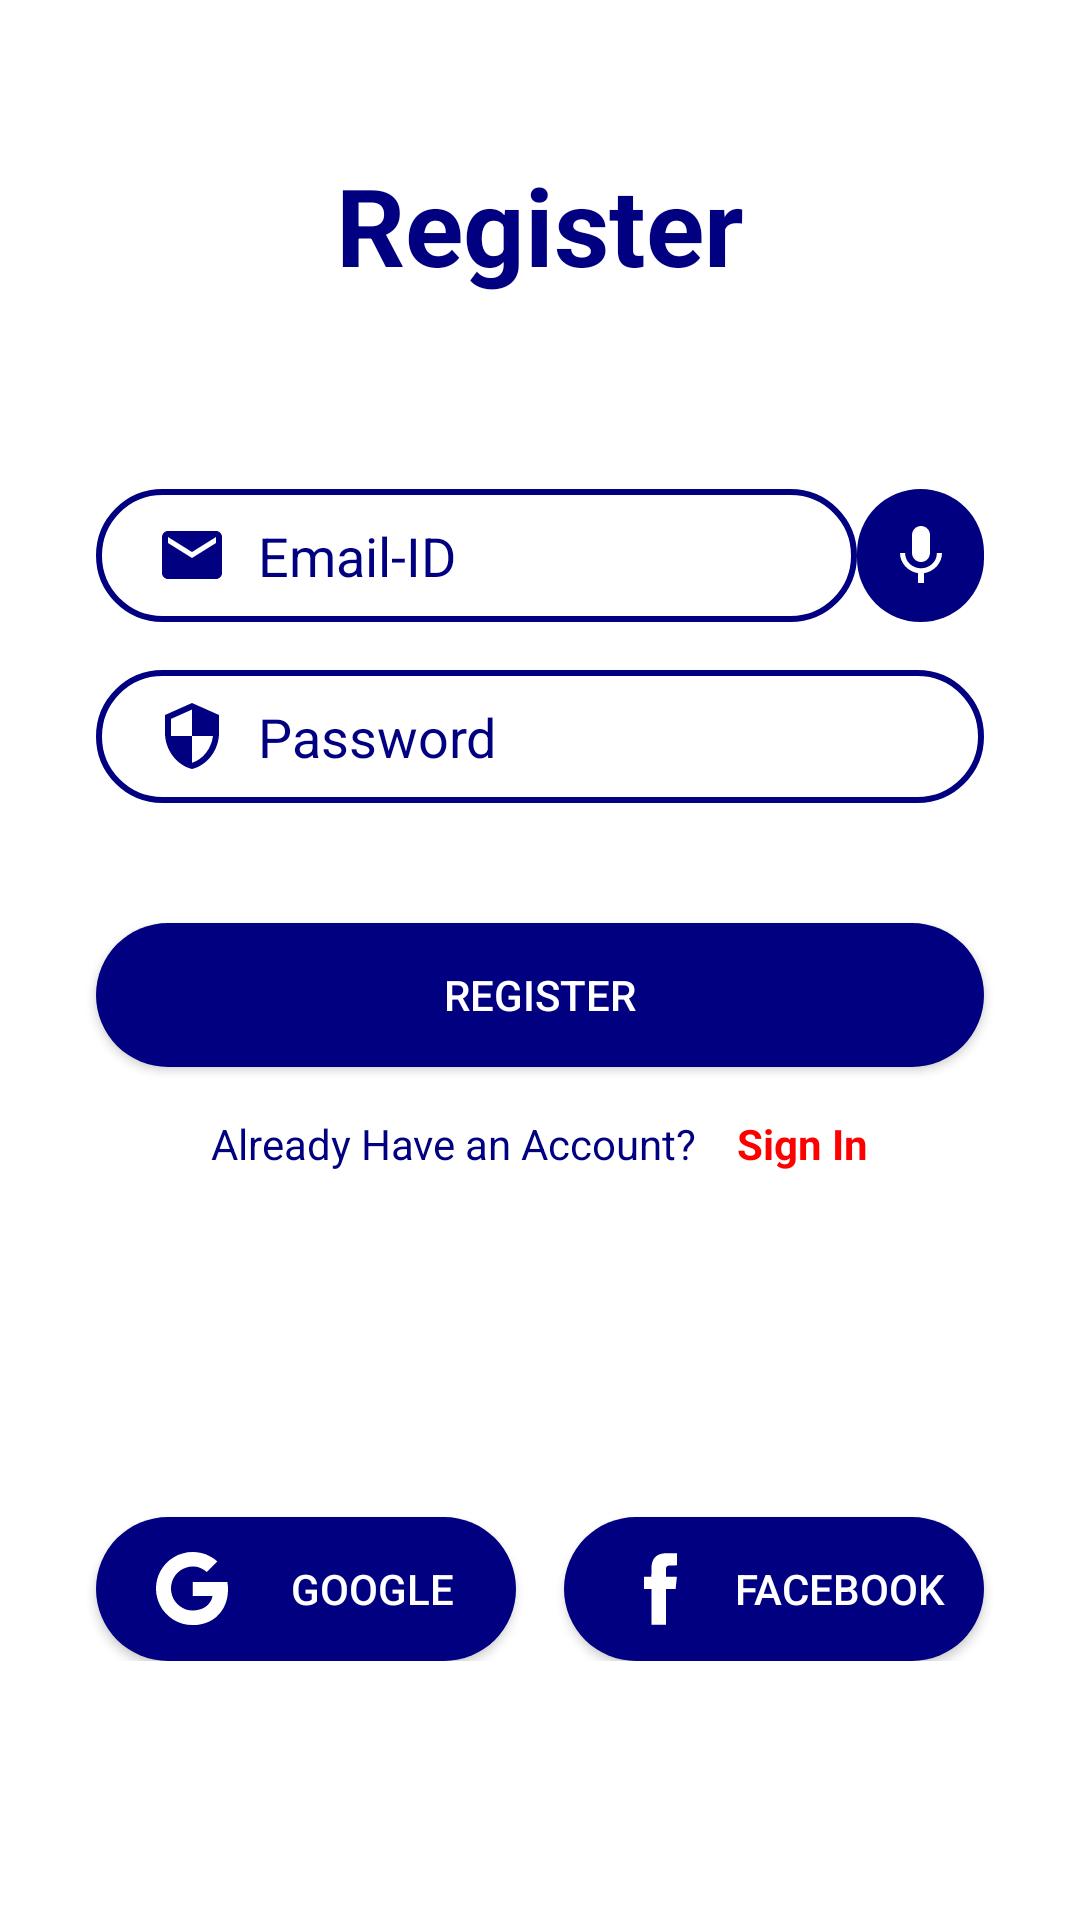

Write the Android layout XML for this screen, with the resource values it uses.
<!-- AndroidManifest.xml: application theme Theme.PrescribeME -->
<!-- res/layout/activity_register.xml -->
<?xml version="1.0" encoding="utf-8"?>
<ScrollView xmlns:android="http://schemas.android.com/apk/res/android"
    xmlns:app="http://schemas.android.com/apk/res-auto"
    xmlns:tools="http://schemas.android.com/tools"
    android:layout_height="match_parent"
    android:layout_width="match_parent"
    android:orientation="vertical"
    android:background="@color/background">


<androidx.constraintlayout.widget.ConstraintLayout
        android:layout_width="match_parent"
        android:layout_height="0dp"
        tools:context=".RegisterActivity">

        <TextView
            android:id="@+id/RegisterHeader"
            android:layout_width="wrap_content"
            android:layout_height="wrap_content"
            android:text="Register"
            android:textColor="@color/foreground"
            android:textSize="36sp"
            android:textStyle="bold"
            app:layout_constraintBottom_toBottomOf="parent"
            app:layout_constraintEnd_toEndOf="parent"
            app:layout_constraintStart_toStartOf="parent"
            app:layout_constraintTop_toTopOf="parent"
            app:layout_constraintVertical_bias="0.100000024" />

        <LinearLayout
            android:layout_width="match_parent"
            android:layout_height="wrap_content"
            android:id="@+id/EmailRegisterLL"
            android:layout_marginStart="32sp"
            android:layout_marginLeft="32sp"
            android:layout_marginTop="64sp"
            android:layout_marginEnd="32sp"
            android:layout_marginRight="32sp"
            app:layout_constraintEnd_toEndOf="parent"
            app:layout_constraintStart_toStartOf="parent"
            app:layout_constraintTop_toBottomOf="@+id/RegisterHeader">

            <EditText
                android:id="@+id/EmailIDRegister"
                android:layout_height="wrap_content"
                android:layout_width="0dp"
                android:background="@drawable/input_outline"
                android:drawableStart="@drawable/ic_email"
                android:drawablePadding="10sp"
                android:layout_weight="6"
                android:hint="Email-ID"
                android:inputType="textEmailAddress"
                android:paddingStart="20sp"
                android:paddingTop="10sp"
                android:paddingEnd="10sp"
                android:paddingBottom="10sp"
                android:textColor="@color/foreground"
                android:textColorHint="@color/foreground"/>

            <ImageButton
                android:id="@+id/mic_email"
                android:layout_width="0dp"
                android:layout_height="match_parent"
                android:layout_weight="1"
                android:background="@drawable/round_button"
                app:srcCompat="@drawable/ic_mic" />


        </LinearLayout>

        <EditText
            android:id="@+id/PasswordRegister"
            android:layout_width="0sp"
            android:layout_height="wrap_content"
            android:layout_marginTop="16sp"
            android:background="@drawable/input_outline"
            android:drawableStart="@drawable/ic_security"
            android:drawablePadding="10sp"
            android:ems="10"
            android:hint="Password"
            android:inputType="textPassword"
            android:paddingStart="20sp"
            android:paddingTop="10sp"
            android:paddingEnd="10sp"
            android:paddingBottom="10sp"
            android:textColor="@color/foreground"
            android:textColorHint="@color/foreground"
            app:layout_constraintEnd_toEndOf="@+id/EmailRegisterLL"
            app:layout_constraintStart_toStartOf="@+id/EmailRegisterLL"
            app:layout_constraintTop_toBottomOf="@+id/EmailRegisterLL" />

        <Button
            android:id="@+id/btnRegister"
            android:layout_width="0sp"
            android:layout_height="wrap_content"
            android:layout_marginTop="40sp"
            android:background="@drawable/round_button"
            android:text="Register"
            app:backgroundTint="@color/foreground"
            android:textColor="@color/background"
            app:layout_constraintEnd_toEndOf="@+id/PasswordRegister"
            app:layout_constraintStart_toStartOf="@+id/PasswordRegister"
            app:layout_constraintTop_toBottomOf="@+id/PasswordRegister" />

        <LinearLayout
            android:id="@+id/oldSignInLL"
            android:layout_width="0sp"
            android:layout_height="wrap_content"
            android:layout_marginTop="16sp"
            android:gravity="center_horizontal"
            android:orientation="horizontal"
            android:textAlignment="center"
            app:layout_constraintEnd_toEndOf="@+id/btnRegister"
            app:layout_constraintStart_toStartOf="@+id/btnRegister"
            app:layout_constraintTop_toBottomOf="@+id/btnRegister">

            <TextView
                android:id="@+id/txtexac"
                android:layout_width="wrap_content"
                android:layout_height="wrap_content"
                android:shadowColor="@color/foreground"
                android:text="Already Have an Account?    "
                android:textColor="@color/foreground" />

            <TextView
                android:id="@+id/txtSignIn"
                android:layout_width="wrap_content"
                android:layout_height="wrap_content"
                android:shadowColor="@color/foreground"
                android:text="Sign In"
                android:textColor="@color/red"
                android:textStyle="bold" />
        </LinearLayout>

        <Button
            android:id="@+id/Gsignup"
            android:layout_width="0sp"
            android:layout_height="wrap_content"
            android:layout_marginStart="32sp"
            android:layout_marginEnd="8sp"
            android:background="@drawable/round_button"
            android:drawableLeft="@drawable/ic_google"
            android:paddingStart="20sp"
            android:text="Google"
            android:textColor="@color/background"
            app:backgroundTint="@color/foreground"
            app:layout_constraintBottom_toBottomOf="parent"
            app:layout_constraintEnd_toStartOf="@+id/FBsignup"
            app:layout_constraintHorizontal_bias="0.5"
            app:layout_constraintStart_toStartOf="parent"
            app:layout_constraintTop_toBottomOf="@+id/btnRegister"
            app:layout_constraintVertical_bias="0.32999998"
            android:layout_marginTop="150sp"/>

        <Button
            android:id="@+id/FBsignup"
            android:layout_width="0sp"
            android:layout_height="wrap_content"
            android:layout_marginStart="8sp"
            android:layout_marginEnd="32sp"
            android:background="@drawable/round_button"
            android:drawableLeft="@drawable/ic_facebook"
            android:paddingStart="20sp"
            android:text="Facebook"
            android:textColor="@color/background"
            app:backgroundTint="@color/foreground"
            app:layout_constraintBottom_toBottomOf="@+id/Gsignup"
            app:layout_constraintEnd_toEndOf="parent"
            app:layout_constraintHorizontal_bias="0.5"
            app:layout_constraintStart_toEndOf="@+id/Gsignup"
            app:layout_constraintTop_toTopOf="@+id/Gsignup" />

    </androidx.constraintlayout.widget.ConstraintLayout>
</ScrollView>
<!-- resources referenced by this layout -->
<resources>
  <color name="background">#FFFFFF</color>
  <color name="foreground">#000080</color>
  <color name="red">#FF0000</color>
  <!-- drawable ic_email (drawable) -->
  <vector android:height="24dp"
      android:viewportHeight="24" android:viewportWidth="24"
      android:width="24dp" xmlns:android="http://schemas.android.com/apk/res/android">
      <path android:fillColor="@color/foreground" android:pathData="M20,4L4,4c-1.1,0 -1.99,0.9 -1.99,2L2,18c0,1.1 0.9,2 2,2h16c1.1,0 2,-0.9 2,-2L22,6c0,-1.1 -0.9,-2 -2,-2zM20,8l-8,5 -8,-5L4,6l8,5 8,-5v2z"/>
  </vector>
  <!-- drawable ic_facebook (drawable) -->
  <vector android:height="24dp" android:viewportHeight="512"
      android:viewportWidth="512" android:width="24dp" xmlns:android="http://schemas.android.com/apk/res/android">
      <path android:fillColor="@color/background"
          android:pathData="M289,1.7c-45.1,4.8 -71.3,21.7 -84.6,54.8 -3.2,8 -5.1,15 -7.5,27.6 -0.8,3.9 -1.5,21.5 -1.8,45.4l-0.6,39 -25.7,0.3 -25.8,0.2 0,43.5 0,43.5 26,-0 26,-0 0,127.5 0,127.5 51.5,-0 51.5,-0 0,-127.5 0,-127.5 34.4,-0 34.5,-0 0.5,-4.3c0.7,-5 4.2,-37.2 5.1,-47.2 0.4,-3.9 1.3,-12.6 2.1,-19.5 0.8,-6.9 1.4,-13.3 1.4,-14.2 0,-1.7 -2.7,-1.8 -38.7,-2l-38.8,-0.3 0,-30.5c0,-33.3 0.3,-35.4 5.7,-41.5 1.6,-1.9 5.4,-4.4 8.6,-5.7 5.4,-2.1 7.3,-2.3 34.5,-2.6l28.7,-0.3 0,-43.5 0,-43.4 -41.7,0.2c-23,-0 -43.4,0.3 -45.3,0.5z" android:strokeColor="#00000000"/>
  </vector>
  <!-- drawable ic_mic (drawable) -->
  <vector android:height="24dp"
      android:viewportHeight="24" android:viewportWidth="24"
      android:width="24dp" xmlns:android="http://schemas.android.com/apk/res/android">
      <path android:fillColor="@color/background" android:pathData="M12,14c1.66,0 2.99,-1.34 2.99,-3L15,5c0,-1.66 -1.34,-3 -3,-3S9,3.34 9,5v6c0,1.66 1.34,3 3,3zM17.3,11c0,3 -2.54,5.1 -5.3,5.1S6.7,14 6.7,11L5,11c0,3.41 2.72,6.23 6,6.72L11,21h2v-3.28c3.28,-0.48 6,-3.3 6,-6.72h-1.7z"/>
  </vector>
  <!-- drawable ic_security (drawable) -->
  <vector android:height="24dp"
      android:viewportHeight="24" android:viewportWidth="24"
      android:width="24dp" xmlns:android="http://schemas.android.com/apk/res/android">
      <path android:fillColor="@color/foreground" android:pathData="M12,1L3,5v6c0,5.55 3.84,10.74 9,12 5.16,-1.26 9,-6.45 9,-12L21,5l-9,-4zM12,11.99h7c-0.53,4.12 -3.28,7.79 -7,8.94L12,12L5,12L5,6.3l7,-3.11v8.8z"/>
  </vector>
  <!-- drawable input_outline (drawable) -->
  <?xml version="1.0" encoding="utf-8"?>
  <shape xmlns:android="http://schemas.android.com/apk/res/android">
      <stroke android:color="@color/foreground" android:width="2dp"/>
      <corners android:radius="70dp"/>
  </shape>
  <!-- drawable round_button (drawable) -->
  <?xml version="1.0" encoding="utf-8"?>
  <shape xmlns:android="http://schemas.android.com/apk/res/android">
  <solid android:color="@color/foreground"/>
      <corners android:radius="70dp"/>
  </shape>
  <style name="Theme.PrescribeME" parent="Theme.MaterialComponents.DayNight.NoActionBar">
          
          <item name="colorPrimary">@color/foreground</item>
          <item name="colorPrimaryVariant">@color/foreground</item>
          <item name="colorOnPrimary">@color/white</item>
          
          <item name="colorSecondary">@color/foreground</item>
          <item name="colorSecondaryVariant">@color/foreground</item>
          <item name="colorOnSecondary">@color/white</item>
          
          <item name="android:statusBarColor" tools:targetApi="l">@color/background</item>
          
      </style>
  <color name="white">#FFFFFFFF</color>
</resources>
